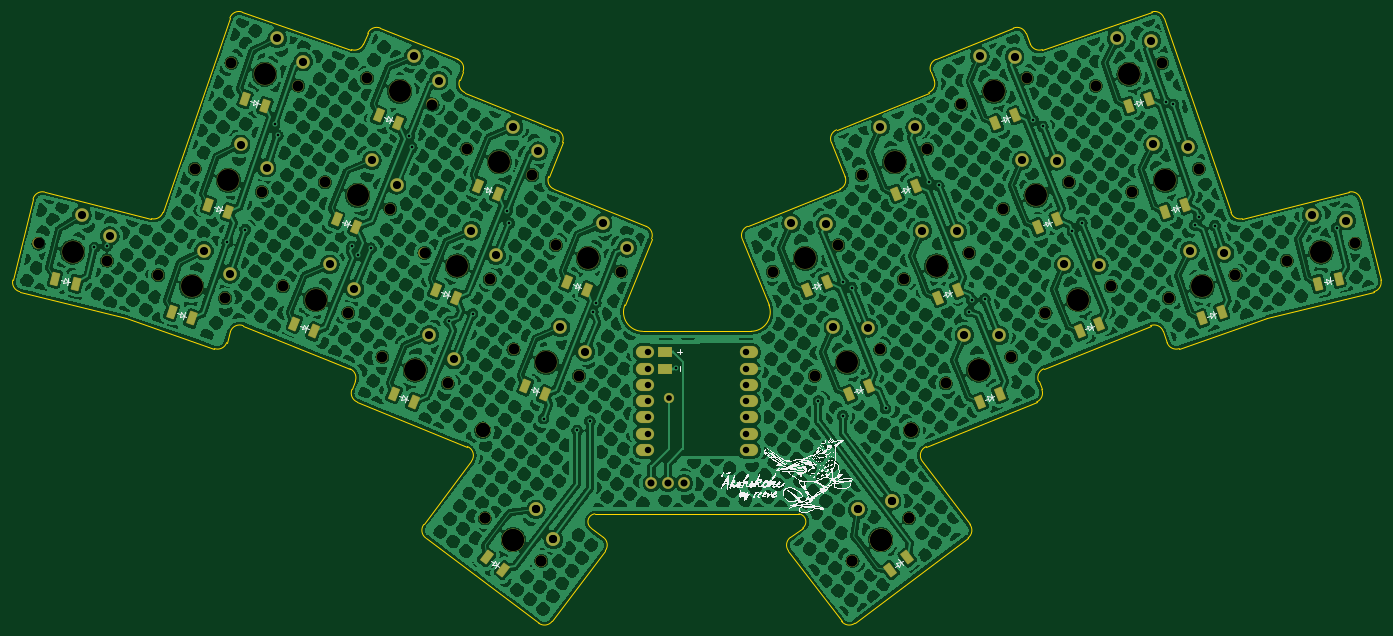
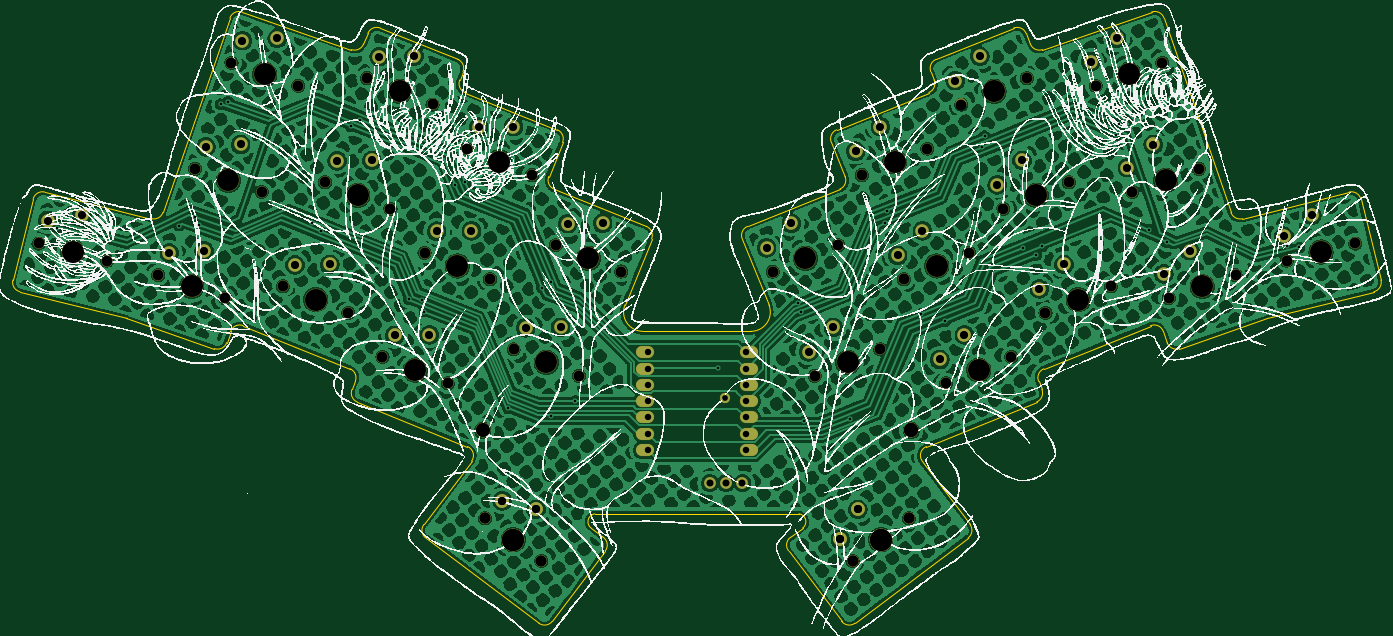
Circuit board: 11 layer files. Board 213.2 x 95.2 mm.
- bottom_copper: 'akohekohe-B_Cu.gbr (1450062 bytes)
- bottom_mask: 'akohekohe-B_Mask.gbr (6090 bytes)
- paste: 'akohekohe-B_Paste.gbr (466 bytes)
- bottom_silk: 'akohekohe-B_Silkscreen.gbr (1000017 bytes)
- outline: 'akohekohe-Edge_Cuts.gbr (6280 bytes)
- top_copper: 'akohekohe-F_Cu.gbr (1627320 bytes)
- top_mask: 'akohekohe-F_Mask.gbr (9656 bytes)
- paste: 'akohekohe-F_Paste.gbr (2988 bytes)
- top_silk: 'akohekohe-F_Silkscreen.gbr (138120 bytes)
- drill: 'akohekohe-NPTH.drl (1847 bytes)
- drill: 'akohekohe-PTH.drl (2406 bytes)

=== bottom_copper: 'akohekohe-B_Cu.gbr (1450062 bytes, source omitted) ===
=== bottom_mask: 'akohekohe-B_Mask.gbr ===
%TF.GenerationSoftware,KiCad,Pcbnew,9.0.1-1.fc42*%
%TF.CreationDate,2025-04-18T11:19:58+10:00*%
%TF.ProjectId,'akohekohe,27616b6f-6865-46b6-9f68-652e6b696361,0.1*%
%TF.SameCoordinates,Original*%
%TF.FileFunction,Soldermask,Bot*%
%TF.FilePolarity,Negative*%
%FSLAX46Y46*%
G04 Gerber Fmt 4.6, Leading zero omitted, Abs format (unit mm)*
G04 Created by KiCad (PCBNEW 9.0.1-1.fc42) date 2025-04-18 11:19:58*
%MOMM*%
%LPD*%
G01*
G04 APERTURE LIST*
%ADD10C,1.852600*%
%ADD11C,1.801800*%
%ADD12C,3.529000*%
%ADD13C,2.132000*%
%ADD14C,2.300000*%
%ADD15O,2.850000X1.900000*%
%ADD16O,1.600000X1.600000*%
G04 APERTURE END LIST*
D10*
%TO.C,D9*%
X172325000Y-140237000D03*
X167240000Y-140237000D03*
X169780000Y-140237000D03*
%TD*%
D11*
%TO.C,SW22*%
X206573919Y-108473645D03*
D12*
X211673418Y-106413295D03*
D13*
X209463271Y-100942926D03*
D11*
X216772917Y-104352945D03*
D13*
X214885822Y-101016954D03*
%TD*%
D11*
%TO.C,SW23*%
X222087878Y-97486976D03*
D12*
X227187377Y-95426626D03*
D13*
X224977230Y-89956257D03*
D11*
X232286876Y-93366276D03*
D13*
X230399781Y-90030285D03*
%TD*%
D14*
%TO.C,PAD1*%
X140933522Y-132006700D03*
%TD*%
D11*
%TO.C,SW27*%
X215530681Y-81258670D03*
D12*
X220630180Y-79198320D03*
D13*
X218420033Y-73727951D03*
D11*
X225729679Y-77137970D03*
D13*
X223842584Y-73801979D03*
%TD*%
D15*
%TO.C,U1*%
X166231543Y-119860642D03*
X166231507Y-122400657D03*
X166231516Y-124940672D03*
X166231527Y-127480647D03*
X166231539Y-130020650D03*
X166231524Y-132560655D03*
X166231504Y-135100635D03*
X182421497Y-135100674D03*
X182421533Y-132560659D03*
X182421524Y-130020644D03*
X182421513Y-127480669D03*
X182421501Y-124940666D03*
X182421516Y-122400661D03*
X182421536Y-119860681D03*
%TD*%
D11*
%TO.C,SW20*%
X266249103Y-105572171D03*
D12*
X271585715Y-104241587D03*
D13*
X270158401Y-98516861D03*
D11*
X276922327Y-102911003D03*
D13*
X275517881Y-99344833D03*
%TD*%
D11*
%TO.C,SW24*%
X242147292Y-94857162D03*
D12*
X247347638Y-93066534D03*
D13*
X245426812Y-87487989D03*
D11*
X252547984Y-91275906D03*
D13*
X250838058Y-87845703D03*
%TD*%
D14*
%TO.C,PAD1*%
X140933522Y-132006700D03*
%TD*%
D11*
%TO.C,SW11*%
X109814173Y-109592053D03*
D12*
X114913678Y-111652390D03*
D13*
X117123867Y-106182039D03*
D11*
X120013183Y-113712727D03*
D13*
X120973105Y-110002103D03*
%TD*%
D11*
%TO.C,SW12*%
X125328221Y-120578702D03*
D12*
X130427726Y-122639039D03*
D13*
X132637915Y-117168688D03*
D11*
X135527231Y-124699376D03*
D13*
X136487153Y-120988752D03*
%TD*%
D11*
%TO.C,SW3*%
X138439454Y-88127220D03*
D12*
X143538959Y-90187557D03*
D13*
X145749148Y-84717206D03*
D11*
X148638464Y-92247894D03*
D13*
X149598386Y-88537270D03*
%TD*%
D11*
%TO.C,SW28*%
X236464747Y-78323672D03*
D12*
X241665093Y-76533044D03*
D13*
X239744267Y-70954499D03*
D11*
X246865439Y-74742416D03*
D13*
X245155513Y-71312213D03*
%TD*%
D11*
%TO.C,SW18*%
X228643468Y-113712732D03*
D12*
X233742967Y-111652382D03*
D13*
X231532820Y-106182013D03*
D11*
X238842466Y-109592032D03*
D13*
X236955371Y-106256041D03*
%TD*%
D11*
%TO.C,SW19*%
X247851426Y-111409963D03*
D12*
X253051772Y-109619335D03*
D13*
X251130946Y-104040790D03*
D11*
X258252118Y-107828707D03*
D13*
X256542192Y-104398504D03*
%TD*%
D11*
%TO.C,S26*%
X198570986Y-152366188D03*
D12*
X202963481Y-149056205D03*
D11*
X207355976Y-145746222D03*
D13*
X204669761Y-143012315D03*
X199412772Y-144344255D03*
%TD*%
D11*
%TO.C,SW5*%
X96102036Y-91282088D03*
D12*
X101302404Y-93072716D03*
D13*
X103223265Y-87494194D03*
D11*
X106502772Y-94863344D03*
D13*
X107267156Y-91107565D03*
%TD*%
D11*
%TO.C,SW15*%
X198570987Y-152366186D03*
D12*
X202963481Y-149056205D03*
D13*
X199412814Y-144344272D03*
D11*
X207355975Y-145746224D03*
D13*
X204669746Y-143012303D03*
%TD*%
D16*
%TO.C,*%
X169985514Y-127059596D03*
%TD*%
D11*
%TO.C,SW6*%
X116369837Y-93366283D03*
D12*
X121469342Y-95426620D03*
D13*
X123679531Y-89956269D03*
D11*
X126568847Y-97486957D03*
D13*
X127528769Y-93776333D03*
%TD*%
D11*
%TO.C,SW14*%
X141300756Y-145746221D03*
D12*
X145693250Y-149056205D03*
D13*
X149243954Y-144344298D03*
D11*
X150085744Y-152366189D03*
D13*
X151973332Y-149030447D03*
%TD*%
D11*
%TO.C,SW1*%
X101799483Y-74735517D03*
D12*
X106999851Y-76526145D03*
D13*
X108920712Y-70947623D03*
D11*
X112200219Y-78316773D03*
D13*
X112964603Y-74560994D03*
%TD*%
D14*
%TO.C,PAD1*%
X207723209Y-132006700D03*
%TD*%
D11*
%TO.C,SW21*%
X192698827Y-123516724D03*
D12*
X197798326Y-121456374D03*
D13*
X195588179Y-115986005D03*
D11*
X202897825Y-119396024D03*
D13*
X201010730Y-116060033D03*
%TD*%
D11*
%TO.C,SW25*%
X186139761Y-107288951D03*
D12*
X191239260Y-105228601D03*
D13*
X189029113Y-99758232D03*
D11*
X196338759Y-103168251D03*
D13*
X194451664Y-99832260D03*
%TD*%
D11*
%TO.C,SW9*%
X71734396Y-102911011D03*
D12*
X77071016Y-104241587D03*
D13*
X78498372Y-98516878D03*
D11*
X82407636Y-105572163D03*
D13*
X82841797Y-101764056D03*
%TD*%
D11*
%TO.C,SW2*%
X122925455Y-77140586D03*
D12*
X128024960Y-79200923D03*
D13*
X130235149Y-73730572D03*
D11*
X133124465Y-81261260D03*
D13*
X134084387Y-77550636D03*
%TD*%
D11*
%TO.C,SW17*%
X213129506Y-124699364D03*
D12*
X218229005Y-122639014D03*
D13*
X216018858Y-117168645D03*
D11*
X223328504Y-120578664D03*
D13*
X221441409Y-117242673D03*
%TD*%
D11*
%TO.C,SW26*%
X200024702Y-92252071D03*
D12*
X205124201Y-90191721D03*
D13*
X202914054Y-84721352D03*
D11*
X210223700Y-88131371D03*
D13*
X208336605Y-84795380D03*
%TD*%
D11*
%TO.C,SW10*%
X90404573Y-107828685D03*
D12*
X95604941Y-109619313D03*
D13*
X97525802Y-104040791D03*
D11*
X100805309Y-111409941D03*
D13*
X101569693Y-107654162D03*
%TD*%
D11*
%TO.C,SW4*%
X152314546Y-103170344D03*
D12*
X157414051Y-105230681D03*
D13*
X159624240Y-99760330D03*
D11*
X162513556Y-107291018D03*
D13*
X163473478Y-103580394D03*
%TD*%
D11*
%TO.C,SW7*%
X131883803Y-104352965D03*
D12*
X136983308Y-106413302D03*
D13*
X139193497Y-100942951D03*
D11*
X142082813Y-108473639D03*
D13*
X143042735Y-104763015D03*
%TD*%
D11*
%TO.C,S25*%
X141300755Y-145746222D03*
D12*
X145693250Y-149056205D03*
D11*
X150085745Y-152366188D03*
D13*
X151973325Y-149030465D03*
X149243959Y-144344255D03*
%TD*%
D11*
%TO.C,SW8*%
X145758922Y-119396066D03*
D12*
X150858427Y-121456403D03*
D13*
X153068616Y-115986052D03*
D11*
X155957932Y-123516740D03*
D13*
X156917854Y-119806116D03*
%TD*%
M02*

=== paste: 'akohekohe-B_Paste.gbr ===
%TF.GenerationSoftware,KiCad,Pcbnew,9.0.1-1.fc42*%
%TF.CreationDate,2025-04-18T11:19:57+10:00*%
%TF.ProjectId,'akohekohe,27616b6f-6865-46b6-9f68-652e6b696361,0.1*%
%TF.SameCoordinates,Original*%
%TF.FileFunction,Paste,Bot*%
%TF.FilePolarity,Positive*%
%FSLAX46Y46*%
G04 Gerber Fmt 4.6, Leading zero omitted, Abs format (unit mm)*
G04 Created by KiCad (PCBNEW 9.0.1-1.fc42) date 2025-04-18 11:19:57*
%MOMM*%
%LPD*%
G01*
G04 APERTURE LIST*
G04 APERTURE END LIST*
M02*

=== bottom_silk: 'akohekohe-B_Silkscreen.gbr (1000017 bytes, source omitted) ===
=== outline: 'akohekohe-Edge_Cuts.gbr ===
%TF.GenerationSoftware,KiCad,Pcbnew,9.0.1-1.fc42*%
%TF.CreationDate,2025-04-18T11:19:58+10:00*%
%TF.ProjectId,'akohekohe,27616b6f-6865-46b6-9f68-652e6b696361,0.1*%
%TF.SameCoordinates,Original*%
%TF.FileFunction,Profile,NP*%
%FSLAX46Y46*%
G04 Gerber Fmt 4.6, Leading zero omitted, Abs format (unit mm)*
G04 Created by KiCad (PCBNEW 9.0.1-1.fc42) date 2025-04-18 11:19:58*
%MOMM*%
%LPD*%
G01*
G04 APERTURE LIST*
%TA.AperFunction,Profile*%
%ADD10C,0.150000*%
%TD*%
G04 APERTURE END LIST*
D10*
X226291159Y-71852669D02*
X225614308Y-70177406D01*
X120261522Y-122441318D02*
G75*
G02*
X121090389Y-124394004I-561922J-1390782D01*
G01*
X182762527Y-116605685D02*
X165894206Y-116605685D01*
X72699469Y-94906729D02*
X89333728Y-99054115D01*
X152066240Y-94441755D02*
G75*
G02*
X151237374Y-92489069I561860J1390755D01*
G01*
X166437590Y-100248157D02*
G75*
G02*
X167266426Y-102200831I-561890J-1390743D01*
G01*
X198970649Y-162082105D02*
X216585353Y-148808473D01*
X121404170Y-127621568D02*
G75*
G02*
X120575324Y-125668890I561930J1390768D01*
G01*
X138191146Y-79398675D02*
X152562496Y-85205077D01*
X103458518Y-66845852D02*
X120486444Y-72709037D01*
X151786758Y-161786875D02*
X160058608Y-150811490D01*
X197419357Y-92489069D02*
G75*
G02*
X196590497Y-94441771I-1390757J-561931D01*
G01*
X123042423Y-70177406D02*
X122365573Y-71852669D01*
X103633648Y-115723221D02*
X120261522Y-122441318D01*
X122365573Y-71852670D02*
G75*
G02*
X120486438Y-72709056I-1390773J561870D01*
G01*
X210779366Y-76171110D02*
G75*
G02*
X211608241Y-74218445I1390734J561910D01*
G01*
X151786758Y-161786874D02*
G75*
G02*
X149686073Y-162082118I-1197958J902674D01*
G01*
X185544079Y-112481865D02*
G75*
G02*
X182762527Y-116605731I-2781579J-1123835D01*
G01*
X223661622Y-69348540D02*
G75*
G02*
X225614261Y-70177425I561878J-1390760D01*
G01*
X157858393Y-147262359D02*
G75*
G02*
X158430745Y-145049341I719807J994359D01*
G01*
X151237374Y-92489070D02*
X153391362Y-87157762D01*
X227566343Y-124394004D02*
G75*
G02*
X228395216Y-122441335I1390757J561904D01*
G01*
X85436264Y-114578947D02*
X99146284Y-119299685D01*
X198970649Y-162082105D02*
G75*
G02*
X196869951Y-161786891I-902749J1197905D01*
G01*
X101052914Y-118369759D02*
G75*
G02*
X99146271Y-119299724I-1418314J488359D01*
G01*
X138568544Y-134556426D02*
G75*
G02*
X139204575Y-136849913I-561944J-1390774D01*
G01*
X137048499Y-74218425D02*
G75*
G02*
X137877369Y-76171113I-561899J-1390775D01*
G01*
X188604383Y-150816489D02*
G75*
G02*
X188899630Y-148715795I1198217J902689D01*
G01*
X228395209Y-122441318D02*
X245023083Y-115723221D01*
X247104843Y-67775777D02*
X257541842Y-98087024D01*
X123042423Y-70177406D02*
G75*
G02*
X124995113Y-69348531I1390777J-561894D01*
G01*
X209452144Y-136849924D02*
G75*
G02*
X210088186Y-134556423I1197956J902724D01*
G01*
X245023083Y-115723221D02*
G75*
G02*
X247003282Y-116625641I561917J-1390779D01*
G01*
X190231255Y-145057341D02*
X158430745Y-145049341D01*
X132071378Y-148808473D02*
X149686083Y-162082105D01*
X259323003Y-99054115D02*
G75*
G02*
X257541837Y-98087026I-362903J1455415D01*
G01*
X249510447Y-119299685D02*
G75*
G02*
X247603819Y-118369758I-488347J1418285D01*
G01*
X228081427Y-125668882D02*
X227566343Y-124394004D01*
X181390275Y-102200843D02*
G75*
G02*
X182219135Y-100248143I1390725J561943D01*
G01*
X159763374Y-148710779D02*
G75*
G02*
X160058625Y-150811503I-902974J-1198021D01*
G01*
X263218323Y-114572721D02*
X279828012Y-110431460D01*
X228170287Y-72709037D02*
X245198213Y-66845852D01*
X70881143Y-95999289D02*
G75*
G02*
X72699468Y-94906732I1455457J-362911D01*
G01*
X70881143Y-95999290D02*
X67736158Y-108613134D01*
X152562495Y-85205077D02*
G75*
G02*
X153391426Y-87157788I-561895J-1390823D01*
G01*
X247003271Y-116625645D02*
X247603817Y-118369759D01*
X101653460Y-116625645D02*
G75*
G02*
X103633628Y-115723269I1418240J-488355D01*
G01*
X85438408Y-114572721D02*
X85436264Y-114578947D01*
X101052914Y-118369759D02*
X101653461Y-116625645D01*
X195265369Y-87157762D02*
X197419357Y-92489070D01*
X121404170Y-127621568D02*
X138568544Y-134556426D01*
X165894206Y-116605685D02*
G75*
G02*
X163112668Y-112481872I-6J2999985D01*
G01*
X159763374Y-148710779D02*
X157856383Y-147264824D01*
X209452143Y-136849923D02*
X216880584Y-146707797D01*
X121090388Y-124394004D02*
X120575304Y-125668882D01*
X280920573Y-108613135D02*
G75*
G02*
X279828012Y-110431461I-1455473J-362865D01*
G01*
X68828719Y-110431460D02*
X85438408Y-114572721D01*
X195265369Y-87157763D02*
G75*
G02*
X196094267Y-85205157I1390731J561863D01*
G01*
X137362280Y-77445989D02*
X137877365Y-76171111D01*
X131776147Y-146707797D02*
X139204588Y-136849923D01*
X216880584Y-146707798D02*
G75*
G02*
X216585340Y-148808456I-1197984J-902702D01*
G01*
X91114889Y-98087024D02*
X101551888Y-67775777D01*
X245198212Y-66845852D02*
G75*
G02*
X247104867Y-67775769I488388J-1418248D01*
G01*
X188899617Y-148715778D02*
X190805617Y-147272824D01*
X259323003Y-99054115D02*
X275957262Y-94906729D01*
X249510448Y-119299685D02*
X263220467Y-114578947D01*
X138191146Y-79398674D02*
G75*
G02*
X137362305Y-77445999I561954J1390774D01*
G01*
X275957263Y-94906729D02*
G75*
G02*
X277775555Y-95999298I362837J-1455471D01*
G01*
X263220467Y-114578947D02*
X263218323Y-114572721D01*
X91114888Y-98087024D02*
G75*
G02*
X89333721Y-99054145I-1418288J488324D01*
G01*
X182219141Y-100248157D02*
X196590491Y-94441755D01*
X188604383Y-150816489D02*
X196869973Y-161786875D01*
X137048499Y-74218425D02*
X124995109Y-69348540D01*
X181390275Y-102200843D02*
X185544078Y-112481866D01*
X211294451Y-77445989D02*
G75*
G02*
X210465580Y-79398663I-1390751J-561911D01*
G01*
X190231255Y-145057341D02*
G75*
G02*
X190803607Y-147270359I-147455J-1218659D01*
G01*
X210779367Y-76171111D02*
X211294451Y-77445989D01*
X223661623Y-69348540D02*
X211608233Y-74218425D01*
X132071377Y-148808473D02*
G75*
G02*
X131776125Y-146707780I902723J1197973D01*
G01*
X152066240Y-94441755D02*
X166437590Y-100248157D01*
X196094235Y-85205077D02*
X210465585Y-79398675D01*
X228081428Y-125668883D02*
G75*
G02*
X227252555Y-127621553I-1390728J-561917D01*
G01*
X163112653Y-112481866D02*
X167266456Y-102200843D01*
X101551888Y-67775778D02*
G75*
G02*
X103458538Y-66845794I1418312J-488322D01*
G01*
X228170286Y-72709036D02*
G75*
G02*
X226291141Y-71852676I-488386J1418236D01*
G01*
X68828719Y-110431461D02*
G75*
G02*
X67736137Y-108613129I362881J1455461D01*
G01*
X210088187Y-134556425D02*
X227252561Y-127621568D01*
X280920573Y-108613134D02*
X277775588Y-95999290D01*
M02*

=== top_copper: 'akohekohe-F_Cu.gbr (1627320 bytes, source omitted) ===
=== top_mask: 'akohekohe-F_Mask.gbr (9656 bytes, source omitted) ===
=== paste: 'akohekohe-F_Paste.gbr ===
%TF.GenerationSoftware,KiCad,Pcbnew,9.0.1-1.fc42*%
%TF.CreationDate,2025-04-18T11:19:57+10:00*%
%TF.ProjectId,'akohekohe,27616b6f-6865-46b6-9f68-652e6b696361,0.1*%
%TF.SameCoordinates,Original*%
%TF.FileFunction,Paste,Top*%
%TF.FilePolarity,Positive*%
%FSLAX46Y46*%
G04 Gerber Fmt 4.6, Leading zero omitted, Abs format (unit mm)*
G04 Created by KiCad (PCBNEW 9.0.1-1.fc42) date 2025-04-18 11:19:57*
%MOMM*%
%LPD*%
G01*
G04 APERTURE LIST*
G04 Aperture macros list*
%AMRotRect*
0 Rectangle, with rotation*
0 The origin of the aperture is its center*
0 $1 length*
0 $2 width*
0 $3 Rotation angle, in degrees counterclockwise*
0 Add horizontal line*
21,1,$1,$2,0,0,$3*%
G04 Aperture macros list end*
%ADD10RotRect,1.100000X1.900000X202.000000*%
%ADD11RotRect,1.100000X1.900000X194.000000*%
%ADD12RotRect,1.100000X1.900000X199.000000*%
%ADD13RotRect,1.100000X1.900000X158.000000*%
%ADD14RotRect,1.100000X1.900000X161.000000*%
%ADD15RotRect,1.100000X1.900000X217.000000*%
%ADD16RotRect,1.100000X1.900000X143.000000*%
%ADD17RotRect,1.100000X1.900000X166.000000*%
G04 APERTURE END LIST*
D10*
%TO.C,SW22*%
X211904216Y-111389149D03*
X214963927Y-110152949D03*
%TD*%
%TO.C,SW23*%
X227418175Y-100402480D03*
X230477886Y-99166280D03*
%TD*%
%TO.C,SW27*%
X220860978Y-84174174D03*
X223920689Y-82937974D03*
%TD*%
D11*
%TO.C,SW20*%
X271121746Y-109201125D03*
X274323743Y-108402797D03*
%TD*%
D12*
%TO.C,SW24*%
X247317706Y-98047643D03*
X250437926Y-96973283D03*
%TD*%
D13*
%TO.C,SW11*%
X111623161Y-115392032D03*
X114682903Y-116628275D03*
%TD*%
%TO.C,SW12*%
X127137209Y-126378681D03*
X130196951Y-127614924D03*
%TD*%
%TO.C,SW3*%
X140248442Y-93927199D03*
X143308184Y-95163442D03*
%TD*%
D12*
%TO.C,SW28*%
X241635161Y-81514153D03*
X244755381Y-80439793D03*
%TD*%
D10*
%TO.C,SW18*%
X233973765Y-116628236D03*
X237033476Y-115392036D03*
%TD*%
D12*
%TO.C,SW19*%
X253021840Y-114600444D03*
X256142060Y-113526084D03*
%TD*%
D14*
%TO.C,SW5*%
X98212122Y-96979456D03*
X101332364Y-98053862D03*
%TD*%
D15*
%TO.C,SW15*%
X204474230Y-153802785D03*
X207109776Y-151816784D03*
%TD*%
D13*
%TO.C,SW6*%
X118178825Y-99166262D03*
X121238567Y-100402505D03*
%TD*%
D16*
%TO.C,SW14*%
X141546964Y-151816764D03*
X144182483Y-153802799D03*
%TD*%
D14*
%TO.C,SW1*%
X103909569Y-80432885D03*
X107029811Y-81507291D03*
%TD*%
D10*
%TO.C,SW21*%
X198029124Y-126432228D03*
X201088835Y-125196028D03*
%TD*%
%TO.C,SW25*%
X191470058Y-110204455D03*
X194529769Y-108968255D03*
%TD*%
D17*
%TO.C,SW9*%
X74332984Y-108402788D03*
X77534978Y-109201153D03*
%TD*%
D13*
%TO.C,SW2*%
X124734443Y-82940565D03*
X127794185Y-84176808D03*
%TD*%
D10*
%TO.C,SW17*%
X218459803Y-127614868D03*
X221519514Y-126378668D03*
%TD*%
%TO.C,SW26*%
X205354999Y-95167575D03*
X208414710Y-93931375D03*
%TD*%
D14*
%TO.C,SW10*%
X92514659Y-113526053D03*
X95634901Y-114600459D03*
%TD*%
D13*
%TO.C,SW4*%
X154123534Y-108970323D03*
X157183276Y-110206566D03*
%TD*%
%TO.C,SW7*%
X133692791Y-110152944D03*
X136752533Y-111389187D03*
%TD*%
%TO.C,SW8*%
X147567910Y-125196045D03*
X150627652Y-126432288D03*
%TD*%
M02*

=== top_silk: 'akohekohe-F_Silkscreen.gbr (138120 bytes, source omitted) ===
=== drill: 'akohekohe-NPTH.drl ===
M48
; DRILL file {KiCad 9.0.1-1.fc42} date 2025-04-18T11:19:55+1000
; FORMAT={-:-/ absolute / inch / decimal}
; #@! TF.CreationDate,2025-04-18T11:19:55+10:00
; #@! TF.GenerationSoftware,Kicad,Pcbnew,9.0.1-1.fc42
; #@! TF.FileFunction,NonPlated,1,2,NPTH
FMAT,2
INCH
; #@! TA.AperFunction,NonPlated,NPTH,ComponentDrill
T1C0.0670
; #@! TA.AperFunction,NonPlated,NPTH,ComponentDrill
T2C0.0866
; #@! TA.AperFunction,NonPlated,NPTH,ComponentDrill
T3C0.1350
%
G90
G05
T1
X2.8242Y-4.0516
X3.2444Y-4.1564
X3.5592Y-4.2452
X3.7835Y-3.5938
X3.9687Y-4.3862
X4.0079Y-2.9423
X4.193Y-3.7348
X4.3234Y-4.3146
X4.4173Y-3.0833
X4.5815Y-3.6758
X4.7249Y-4.4769
X4.8396Y-3.037
X4.9342Y-4.7472
X4.983Y-3.8381
X5.1923Y-4.1084
X5.2411Y-3.1993
X5.3357Y-4.9094
X5.4504Y-3.4696
X5.563Y-5.738
X5.563Y-5.738
X5.5938Y-4.2706
X5.7385Y-4.7006
X5.8519Y-3.6318
X5.9089Y-5.9987
X5.9089Y-5.9987
X5.9966Y-4.0618
X6.1401Y-4.8629
X6.3982Y-4.2241
X7.3283Y-4.224
X7.5866Y-4.8629
X7.7299Y-4.0617
X7.8178Y-5.9987
X7.8178Y-5.9987
X7.875Y-3.632
X7.9881Y-4.7006
X8.1328Y-4.2706
X8.1636Y-5.738
X8.1636Y-5.738
X8.2765Y-3.4697
X8.3909Y-4.9094
X8.4855Y-3.1992
X8.5344Y-4.1084
X8.7436Y-3.8381
X8.7925Y-4.7472
X8.887Y-3.0369
X9.0017Y-4.4769
X9.1452Y-3.6758
X9.3096Y-3.0836
X9.4032Y-4.3146
X9.5334Y-3.7345
X9.7191Y-2.9426
X9.7579Y-4.3862
X9.9428Y-3.5935
X10.1674Y-4.2452
X10.4822Y-4.1564
X10.9025Y-4.0516
T2
X5.5486Y-5.1971
X5.5486Y-5.1971
X8.1781Y-5.1971
T3
X3.0343Y-4.104
X3.764Y-4.3157
X3.9883Y-3.6643
X4.2126Y-3.0128
X4.5242Y-4.3958
X4.7823Y-3.757
X5.0404Y-3.1181
X5.1349Y-4.8283
X5.393Y-4.1895
X5.6511Y-3.5507
X5.736Y-5.8684
X5.736Y-5.8684
X5.9393Y-4.7817
X6.1974Y-4.1429
X7.5291Y-4.1429
X7.7873Y-4.7817
X7.9907Y-5.8684
X7.9907Y-5.8684
X8.0758Y-3.5509
X8.3336Y-4.1895
X8.5917Y-4.8283
X8.6862Y-3.118
X8.9444Y-3.757
X9.2025Y-4.3958
X9.5144Y-3.0131
X9.7381Y-3.664
X9.9627Y-4.3157
X10.6924Y-4.104
M30

=== drill: 'akohekohe-PTH.drl ===
M48
; DRILL file {KiCad 9.0.1-1.fc42} date 2025-04-18T11:19:55+1000
; FORMAT={-:-/ absolute / inch / decimal}
; #@! TF.CreationDate,2025-04-18T11:19:55+10:00
; #@! TF.GenerationSoftware,Kicad,Pcbnew,9.0.1-1.fc42
; #@! TF.FileFunction,Plated,1,2,PTH
FMAT,2
INCH
; #@! TA.AperFunction,Plated,PTH,ViaDrill
T1C0.0157
; #@! TA.AperFunction,Plated,PTH,ComponentDrill
T2C0.0354
; #@! TA.AperFunction,Plated,PTH,ComponentDrill
T3C0.0394
; #@! TA.AperFunction,Plated,PTH,ComponentDrill
T4C0.0430
; #@! TA.AperFunction,Plated,PTH,ComponentDrill
T5C0.0500
%
G90
G05
T1
X3.1673Y-4.0759
X3.2439Y-4.0646
X3.9823Y-4.0443
X4.0925Y-3.9663
X4.273Y-3.3188
X4.2922Y-3.3882
X4.7457Y-4.0702
X4.7829Y-4.1232
X4.8637Y-4.0814
X5.0986Y-3.3934
X5.1145Y-3.4629
X5.3444Y-4.5297
X5.487Y-4.4829
X5.6992Y-3.8505
X5.7116Y-3.9264
X5.9232Y-5.126
X6.1287Y-5.1988
X6.207Y-5.1417
X6.2252Y-4.4706
X6.2429Y-4.4162
X6.7322Y-4.8183
X7.6088Y-5.017
X7.7589Y-5.1094
X7.7592Y-4.2892
X7.8141Y-4.3224
X8.0213Y-5.0634
X8.2861Y-3.6742
X8.3468Y-3.6957
X8.5355Y-4.4697
X8.5508Y-4.3999
X8.6299Y-4.3927
X8.9275Y-3.2954
X8.986Y-3.3334
X9.1672Y-3.9772
X9.2245Y-3.9233
X9.7396Y-3.1833
X9.7857Y-3.1971
X9.9198Y-3.9383
X9.9433Y-3.8869
X10.0414Y-3.9426
X10.7875Y-3.9558
T2
X6.6923Y-5.0023
T3
X6.5632Y-5.3189
X6.5632Y-4.8189
X6.5632Y-4.9189
X6.5632Y-5.2189
X6.5632Y-5.0189
X6.5632Y-5.1189
X6.5632Y-4.7189
X7.1632Y-5.3189
X7.1632Y-4.9189
X7.1632Y-5.0189
X7.1632Y-4.8189
X7.1632Y-5.1189
X7.1632Y-5.2189
X7.1632Y-4.7189
T4
X6.5843Y-5.5211
X6.6843Y-5.5211
X6.7844Y-5.5211
T5
X3.0905Y-3.8786
X3.2615Y-4.0065
X3.8396Y-4.0961
X3.9988Y-4.2384
X4.0639Y-3.4447
X4.2231Y-3.5869
X4.2882Y-2.7932
X4.4474Y-2.9355
X4.6112Y-4.1804
X4.7627Y-4.3308
X4.8693Y-3.5416
X5.0208Y-3.692
X5.1274Y-2.9028
X5.222Y-4.6129
X5.2789Y-3.0532
X5.3735Y-4.7633
X5.4801Y-3.9741
X5.6316Y-4.1245
X5.7382Y-3.3353
X5.8757Y-5.6828
X5.8757Y-5.6828
X5.8897Y-3.4857
X5.9832Y-5.8673
X5.9832Y-5.8673
X6.0263Y-4.5664
X6.1779Y-4.7168
X6.2844Y-3.9276
X6.436Y-4.078
X7.4421Y-3.9275
X7.6556Y-3.9304
X7.7003Y-4.5664
X7.8509Y-5.6828
X7.8509Y-5.6828
X7.9138Y-4.5693
X7.9887Y-3.3355
X8.0579Y-5.6304
X8.0579Y-5.6304
X8.2022Y-3.3384
X8.2466Y-3.9741
X8.4601Y-3.977
X8.5047Y-4.6129
X8.5992Y-2.9027
X8.7182Y-4.6159
X8.8127Y-2.9056
X8.8574Y-3.5416
X9.0709Y-3.5445
X9.1155Y-4.1804
X9.329Y-4.1833
X9.4388Y-2.7935
X9.6518Y-2.8076
X9.6625Y-3.4444
X9.8755Y-3.4585
X9.887Y-4.0961
X10.1001Y-4.1102
X10.6362Y-3.8786
X10.8472Y-3.9112
M30

